Run: headless pygame with SDL's dummy video driver; simulated clock (each Clock.tick advances the game by its frame time, no real sleeping); random seed 0; keys injected as events and as key.get_pressed() state; no mouse input.
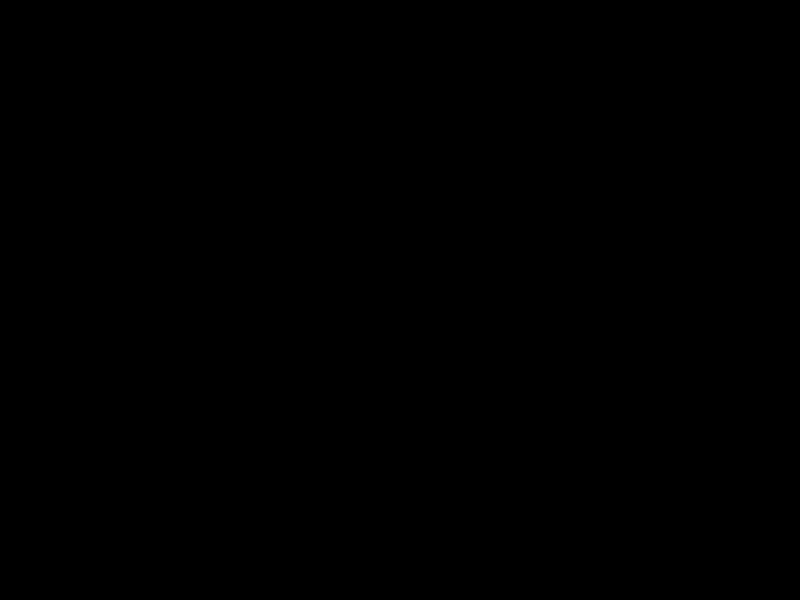
Frame 1 of 4 · flips 1–60 · no input
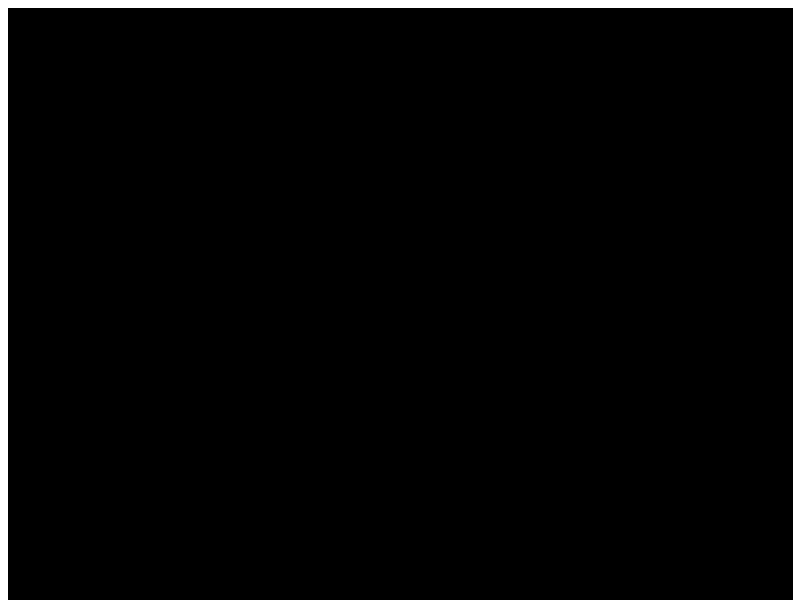
Frame 2 of 4 · flips 61–180 · tapped SPACE, RETURN · held RIGHT (→), D
Frame 3 of 4 · flips 181–300 · held DOWN (↓), S · screen unchanged from frame 2, image omitted
Frame 4 of 4 · flips 301–420 · held LEFT (←), A, UP (↑), W · screen unchanged from frame 3, image omitted

The pygame program that drew these frames:

import pygame

running = True
pygame.init()
clock = pygame.time.Clock()
size = width, height = 800, 600
screen = pygame.display.set_mode(size)
def draw_border():
    pygame.draw.line(screen, pygame.Color('white'), (0,0), (width, 0), 15)
    pygame.draw.line(screen, pygame.Color('white'), (0,0), (0, height), 15)
    pygame.draw.line(screen, pygame.Color('white'), (width, 0), (width, height), 15)


while running:

    for event in pygame.event.get():
        if event.type == pygame.QUIT:
            running = False
        draw_border()
    pygame.display.flip()
